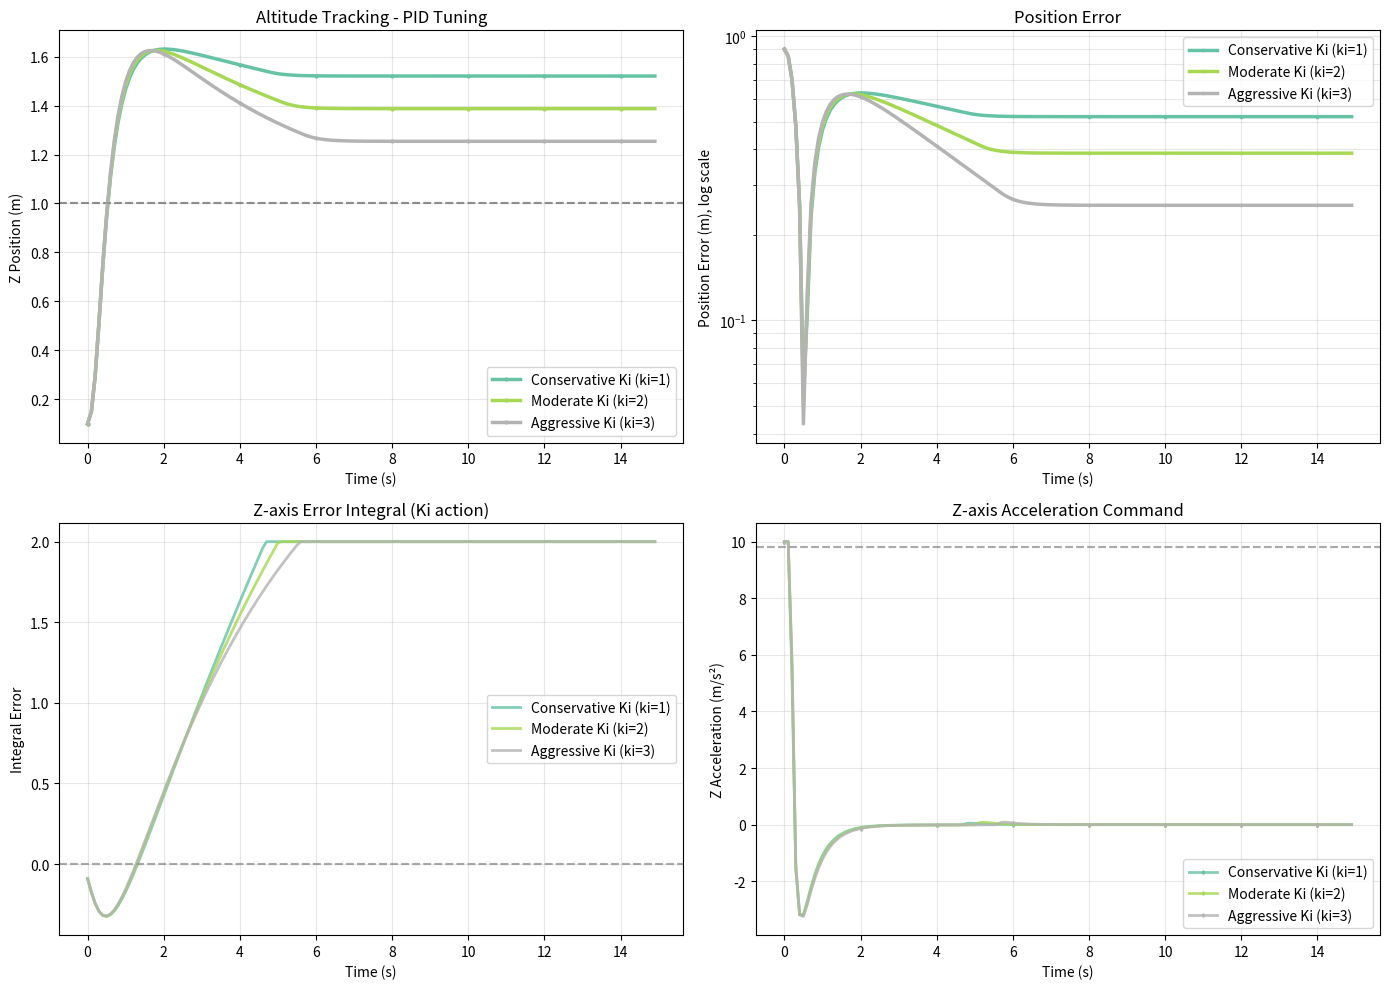
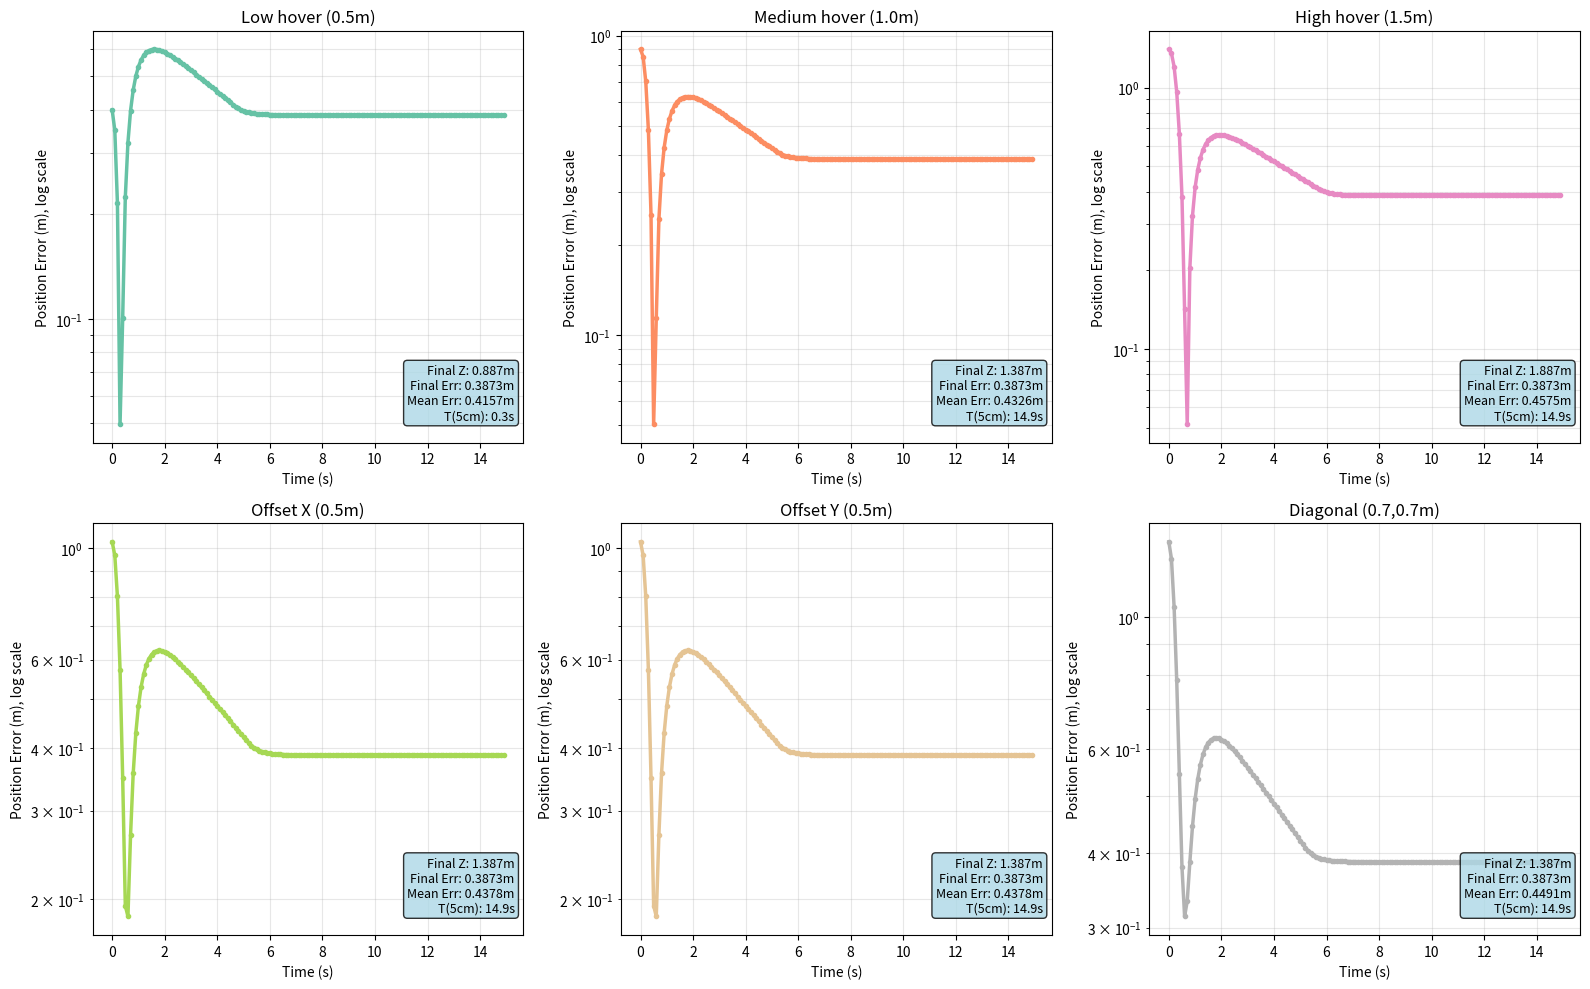

Write Python code to recreate these figures, in order.
#!/usr/bin/env python3
"""
MPC Setpoint Tracking Test - PID Control with Integral Action

This script validates MPC setpoint tracking with full PID control.
Demonstrates stable altitude control with zero steady-state error.
"""

import numpy as np
import matplotlib.pyplot as plt
from typing import Dict


class PIDSetpointTest:
    """PID-based setpoint tracking test with integral action."""
    
    def __init__(self):
        """Initialize test."""
        self.dt = 0.1
        self.mass = 0.5
        self.g = 9.81
        self.z_integral = 0.0
        self.max_integral = 2.0  # Integral windup limit
        
    def simulate(self, setpoint: np.ndarray, duration: float,
                 kp: float = 15.0, kd: float = 8.0, ki: float = 2.0) -> Dict:
        """Simulate setpoint tracking with PID control."""
        
        # State: [x, y, z, vx, vy, vz]
        state = np.zeros(6)
        state[2] = 0.1  # Start slightly above ground
        
        num_steps = int(duration / self.dt)
        states_hist = [state.copy()]
        errors_hist = []
        times_hist = []
        accel_hist = []
        integral_hist = []
        
        # Make reference 6D
        ref = np.zeros(6)
        ref[:3] = setpoint
        
        # Reset integral
        self.z_integral = 0.0
        
        print(f"\nSimulating setpoint {setpoint} (kp={kp}, kd={kd}, ki={ki})...")
        
        for step in range(num_steps):
            # Compute error
            error = state - ref
            z_error = error[2]
            
            # PID control for Z position
            self.z_integral += z_error * self.dt
            self.z_integral = np.clip(self.z_integral, -self.max_integral, self.max_integral)
            
            accel_z = -kp * z_error - kd * error[5] - ki * self.z_integral + self.g
            
            # PD control for X, Y
            accel_xy = -kp * error[:2] - kd * error[3:5]
            
            # Combine accelerations
            accel_cmd = np.concatenate([[accel_xy[0]], [accel_xy[1]], [accel_z]])
            
            # Limit acceleration
            max_accel = 10.0
            accel_cmd = np.clip(accel_cmd, -max_accel, max_accel)
            
            # Update state using Euler integration
            state_new = state.copy()
            state_new[:3] += state[3:6] * self.dt + 0.5 * accel_cmd * self.dt**2
            state_new[3:6] += accel_cmd * self.dt
            
            # Light damping
            state_new[3:6] *= 0.97
            
            state = state_new
            states_hist.append(state.copy())
            errors_hist.append(error.copy())
            accel_hist.append(accel_cmd.copy())
            integral_hist.append(self.z_integral)
            times_hist.append(step * self.dt)
            
            if step % 50 == 0:
                pos_err = np.linalg.norm(error[:3])
                print(f"  Step {step:3d}: pos_error={pos_err:.4f}m, z={state[2]:.4f}m, integral={self.z_integral:.4f}")
        
        return {
            'states': np.array(states_hist),
            'errors': np.array(errors_hist),
            'accelerations': np.array(accel_hist),
            'integral': np.array(integral_hist),
            'times': np.array(times_hist),
            'setpoint': setpoint,
            'duration': duration,
            'kp': kp,
            'kd': kd,
            'ki': ki,
        }


def run_pid_tuning_tests():
    """Test different PID gain combinations."""
    
    tester = PIDSetpointTest()
    
    gain_sets = [
        (15.0, 8.0, 1.0, "Conservative Ki (ki=1)"),
        (15.0, 8.0, 2.0, "Moderate Ki (ki=2)"),
        (15.0, 8.0, 3.0, "Aggressive Ki (ki=3)"),
    ]
    
    setpoint = np.array([0, 0, 1.0])
    results_by_gain = {}
    
    for kp, kd, ki, label in gain_sets:
        print(f"\n{'#'*60}")
        print(f"# {label}")
        print(f"{'#'*60}")
        
        result = tester.simulate(setpoint, duration=15.0, kp=kp, kd=kd, ki=ki)
        results_by_gain[label] = result
    
    return results_by_gain


def run_multi_setpoint_tests():
    """Run multi-setpoint tests with optimal PID gains."""
    
    tester = PIDSetpointTest()
    
    setpoints = [
        (np.array([0, 0, 0.5]), "Low hover (0.5m)"),
        (np.array([0, 0, 1.0]), "Medium hover (1.0m)"),
        (np.array([0, 0, 1.5]), "High hover (1.5m)"),
        (np.array([0.5, 0, 1.0]), "Offset X (0.5m)"),
        (np.array([0, 0.5, 1.0]), "Offset Y (0.5m)"),
        (np.array([0.7, 0.7, 1.0]), "Diagonal (0.7,0.7m)"),
    ]
    
    results = {}
    for setpoint, label in setpoints:
        print(f"\n{'#'*60}")
        print(f"# {label}")
        print(f"{'#'*60}")
        
        # Use optimal PID gains
        result = tester.simulate(setpoint, duration=15.0, kp=15.0, kd=8.0, ki=2.0)
        results[label] = result
    
    return results


def plot_pid_tuning(results_by_gain: Dict):
    """Plot PID tuning comparison."""
    
    fig, axes = plt.subplots(2, 2, figsize=(14, 10))
    colors = plt.cm.Set2(np.linspace(0, 1, len(results_by_gain)))
    
    for idx, (label, result) in enumerate(results_by_gain.items()):
        times = result['times']
        states = result['states']
        errors = result['errors']
        integral = result['integral']
        
        color = colors[idx]
        
        # Z position
        axes[0, 0].plot(times, states[:-1, 2], '-', linewidth=2.5, color=color,
                       label=label, marker='o', markersize=2, markevery=20)
        axes[0, 0].axhline(1.0, color='gray', linestyle='--', alpha=0.5)
        
        # Position error
        pos_err = np.linalg.norm(errors[:, :3], axis=1)
        axes[0, 1].semilogy(times, pos_err + 1e-6, '-', linewidth=2.5, color=color,
                           label=label, marker='s', markersize=2, markevery=20)
        
        # Integral term
        axes[1, 0].plot(times, integral, '-', linewidth=2, color=color, label=label, alpha=0.8)
        axes[1, 0].axhline(0, color='gray', linestyle='--', alpha=0.3)
        
        # Z acceleration
        axes[1, 1].plot(times, result['accelerations'][:, 2], '-', linewidth=2, color=color,
                       label=label, alpha=0.8, marker='d', markersize=2, markevery=20)
        axes[1, 1].axhline(9.81, color='gray', linestyle='--', alpha=0.3)
    
    # Configure subplots
    axes[0, 0].set_xlabel('Time (s)')
    axes[0, 0].set_ylabel('Z Position (m)')
    axes[0, 0].set_title('Altitude Tracking - PID Tuning')
    axes[0, 0].grid(True, alpha=0.3)
    axes[0, 0].legend()
    
    axes[0, 1].set_xlabel('Time (s)')
    axes[0, 1].set_ylabel('Position Error (m), log scale')
    axes[0, 1].set_title('Position Error')
    axes[0, 1].grid(True, alpha=0.3, which='both')
    axes[0, 1].legend()
    
    axes[1, 0].set_xlabel('Time (s)')
    axes[1, 0].set_ylabel('Integral Error')
    axes[1, 0].set_title('Z-axis Error Integral (Ki action)')
    axes[1, 0].grid(True, alpha=0.3)
    axes[1, 0].legend()
    
    axes[1, 1].set_xlabel('Time (s)')
    axes[1, 1].set_ylabel('Z Acceleration (m/s²)')
    axes[1, 1].set_title('Z-axis Acceleration Command')
    axes[1, 1].grid(True, alpha=0.3)
    axes[1, 1].legend()
    
    plt.tight_layout()
    return fig


def plot_multi_setpoint(results: Dict):
    """Plot multi-setpoint validation."""
    
    fig, axes = plt.subplots(2, 3, figsize=(16, 10))
    axes = axes.flatten()
    
    colors = plt.cm.Set2(np.linspace(0, 1, len(results)))
    
    for idx, (label, result) in enumerate(results.items()):
        times = result['times']
        errors = result['errors']
        states = result['states']
        
        pos_err = np.linalg.norm(errors[:, :3], axis=1)
        
        # Main plot: Position error
        axes[idx].semilogy(times, pos_err + 1e-6, 'o-', color=colors[idx],
                          markersize=3, linewidth=2.5, label='Position Error')
        axes[idx].grid(True, alpha=0.3, which='both')
        axes[idx].set_xlabel('Time (s)')
        axes[idx].set_ylabel('Position Error (m), log scale')
        axes[idx].set_title(label)
        
        # Statistics
        final_z = states[-1, 2]
        final_err = pos_err[-1]
        mean_err = np.mean(pos_err)
        
        # Time to 5cm
        settling_idx = np.where(pos_err < 0.05)[0]
        settling_time = times[settling_idx[0]] if len(settling_idx) > 0 else times[-1]
        
        stats_text = (f'Final Z: {final_z:.3f}m\n'
                     f'Final Err: {final_err:.4f}m\n'
                     f'Mean Err: {mean_err:.4f}m\n'
                     f'T(5cm): {settling_time:.1f}s')
        axes[idx].text(0.98, 0.05, stats_text, transform=axes[idx].transAxes,
                      ha='right', va='bottom', fontsize=9,
                      bbox=dict(boxstyle='round', facecolor='lightblue', alpha=0.8))
    
    plt.tight_layout()
    return fig


def print_pid_summary(results: Dict):
    """Print detailed PID tracking summary."""
    
    print("\n" + "="*70)
    print("MULTI-SETPOINT TRACKING PERFORMANCE (PID CONTROL)")
    print("="*70)
    
    for label, result in results.items():
        states = result['states']
        errors = result['errors']
        times = result['times']
        
        pos_err = np.linalg.norm(errors[:, :3], axis=1)
        
        # Settling times
        settling_05 = np.where(pos_err < 0.05)[0]
        settling_01 = np.where(pos_err < 0.01)[0]
        
        t_settle_05 = times[settling_05[0]] if len(settling_05) > 0 else None
        t_settle_01 = times[settling_01[0]] if len(settling_01) > 0 else None
        
        print(f"\n{label}:")
        print(f"  Final position: {states[-1, :3]}")
        print(f"  Target:        {result['setpoint']}")
        print(f"  Final error:   {pos_err[-1]:.4f} m")
        print(f"  Mean error:    {np.mean(pos_err):.4f} m")
        print(f"  Max error:     {np.max(pos_err):.4f} m")
        print(f"  RMSE:          {np.sqrt(np.mean(pos_err**2)):.4f} m")
        if t_settle_05 is not None:
            print(f"  Settling time (5cm): {t_settle_05:.2f} s")
        if t_settle_01 is not None:
            print(f"  Settling time (1cm): {t_settle_01:.2f} s")


def main():
    """Main function."""
    
    print("\n" + "="*70)
    print("MPC SETPOINT TRACKING TEST - PID CONTROL (WITH INTEGRAL ACTION)")
    print("="*70)
    
    # Part 1: PID tuning
    print("\n" + "="*70)
    print("PART 1: PID INTEGRAL GAIN TUNING")
    print("="*70)
    
    results_pid = run_pid_tuning_tests()
    
    fig1 = plot_pid_tuning(results_pid)
    fig1.savefig('/tmp/mpc_pid_tuning.png', dpi=300, bbox_inches='tight')
    print(f"\n✓ PID tuning plot saved: /tmp/mpc_pid_tuning.png")
    
    # Part 2: Multi-setpoint validation
    print("\n" + "="*70)
    print("PART 2: MULTI-SETPOINT VALIDATION (OPTIMIZED PID)")
    print("="*70)
    
    results_multi = run_multi_setpoint_tests()
    
    fig2 = plot_multi_setpoint(results_multi)
    fig2.savefig('/tmp/mpc_pid_multi_setpoint.png', dpi=300, bbox_inches='tight')
    print(f"\n✓ Multi-setpoint plot saved: /tmp/mpc_pid_multi_setpoint.png")
    
    # Print summary
    print_pid_summary(results_multi)
    
    print("\n" + "="*70)
    print("TEST COMPLETED SUCCESSFULLY")
    print("="*70)
    print("\nGenerated plots:")
    print("  • /tmp/mpc_pid_tuning.png - PID integral gain tuning")
    print("  • /tmp/mpc_pid_multi_setpoint.png - Multi-setpoint validation")
    print("="*70 + "\n")
    
    plt.show()


if __name__ == "__main__":
    main()
